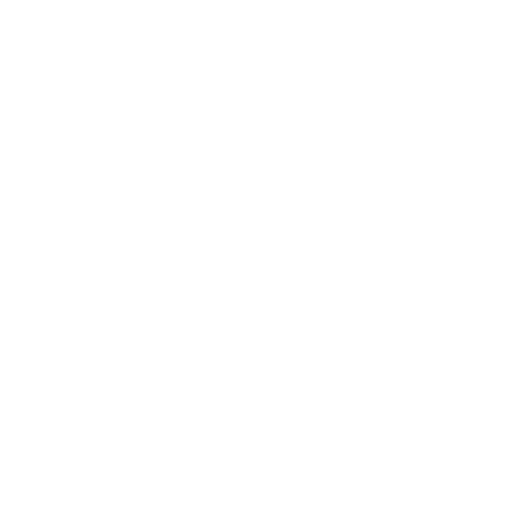
t = 0.00 s
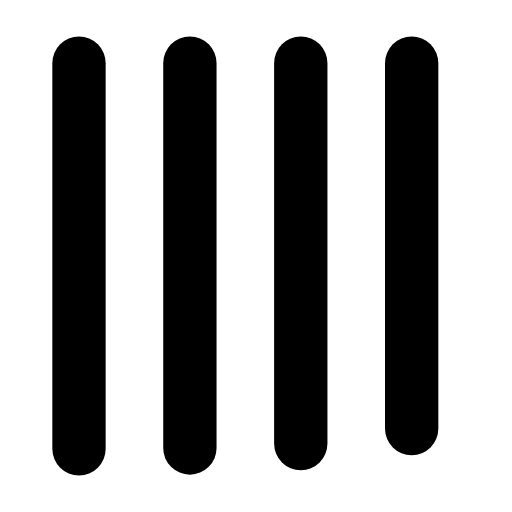
t = 0.24 s
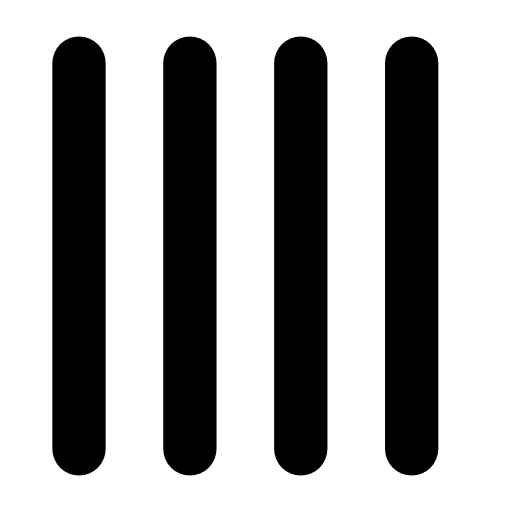
t = 0.47 s
t = 0.68 s: frame unchanged from t = 0.47 s, image omitted
t = 0.93 s: frame unchanged from t = 0.47 s, image omitted
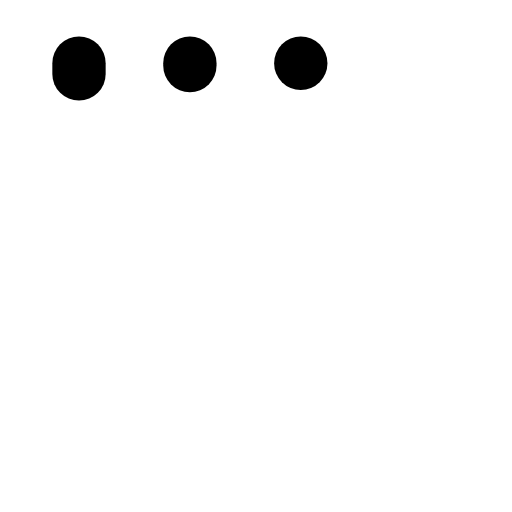
t = 1.17 s

The animated SVG that drew these frames (rendered in a browser with its animation timeline set to each time). Animation: 4 SMIL elements (animate=4); one cycle of 1.40 s, repeats indefinitely.

<svg xmlns="http://www.w3.org/2000/svg" width="24" height="24" viewBox="0 0 24 24" fill="none"><g transform="translate(-1.495 -1.56) scale(1.13)"><line stroke="currentColor" stroke-width="2.212" stroke-linecap="round" stroke-linejoin="round" fill="none" x1="4.6" x2="4.6" y1="4" y2="20" pathLength="1" stroke-dasharray="1"><animate attributeName="stroke-dashoffset" values="1;1;0;0;0;0;1;1;1" keyTimes="0;0;0.189;0.45;0.6;0.774;0.9;0.9;1" dur="1.4s" repeatCount="indefinite" calcMode="spline" keySplines="0.16 1 0.3 1;0.16 1 0.3 1;0.16 1 0.3 1;0.16 1 0.3 1;0.16 1 0.3 1;0.16 1 0.3 1;0.16 1 0.3 1;0.16 1 0.3 1"/></line><line stroke="currentColor" stroke-width="2.212" stroke-linecap="round" stroke-linejoin="round" fill="none" x1="9.2" x2="9.2" y1="4" y2="20" pathLength="1" stroke-dasharray="1"><animate attributeName="stroke-dashoffset" values="1;1;0;0;0;0;1;1;1" keyTimes="0;0.0315;0.2205;0.45;0.6;0.753;0.879;0.9;1" dur="1.4s" repeatCount="indefinite" calcMode="spline" keySplines="0.16 1 0.3 1;0.16 1 0.3 1;0.16 1 0.3 1;0.16 1 0.3 1;0.16 1 0.3 1;0.16 1 0.3 1;0.16 1 0.3 1;0.16 1 0.3 1"/></line><line stroke="currentColor" stroke-width="2.212" stroke-linecap="round" stroke-linejoin="round" fill="none" x1="13.8" x2="13.8" y1="4" y2="20" pathLength="1" stroke-dasharray="1"><animate attributeName="stroke-dashoffset" values="1;1;0;0;0;0;1;1;1" keyTimes="0;0.063;0.252;0.45;0.6;0.732;0.858;0.9;1" dur="1.4s" repeatCount="indefinite" calcMode="spline" keySplines="0.16 1 0.3 1;0.16 1 0.3 1;0.16 1 0.3 1;0.16 1 0.3 1;0.16 1 0.3 1;0.16 1 0.3 1;0.16 1 0.3 1;0.16 1 0.3 1"/></line><line stroke="currentColor" stroke-width="2.212" stroke-linecap="round" stroke-linejoin="round" fill="none" x1="18.4" x2="18.4" y1="4" y2="20" pathLength="1" stroke-dasharray="1"><animate attributeName="stroke-dashoffset" values="1;1;0;0;0;0;1;1;1" keyTimes="0;0.0945;0.2835;0.45;0.6;0.711;0.837;0.9;1" dur="1.4s" repeatCount="indefinite" calcMode="spline" keySplines="0.16 1 0.3 1;0.16 1 0.3 1;0.16 1 0.3 1;0.16 1 0.3 1;0.16 1 0.3 1;0.16 1 0.3 1;0.16 1 0.3 1;0.16 1 0.3 1"/></line></g></svg>
